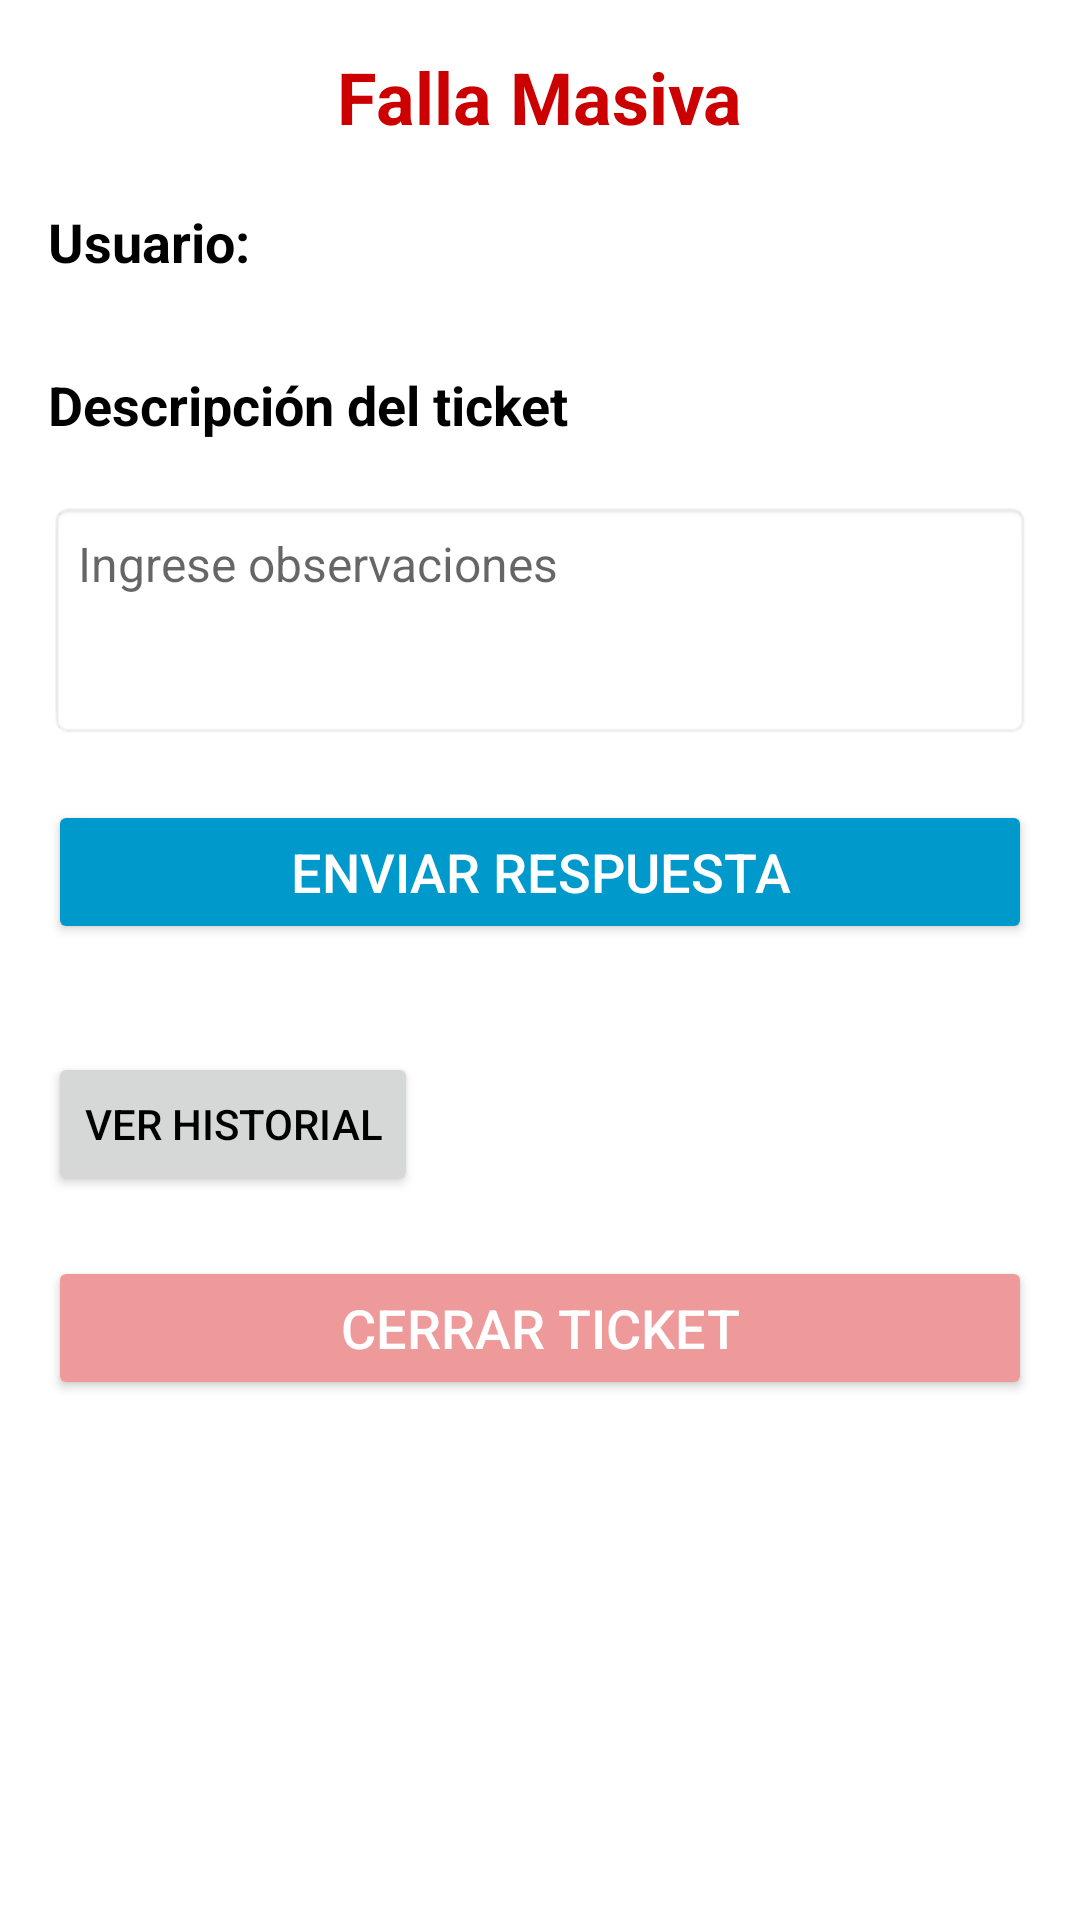

Layout XML and referenced resources for this Android screen:
<!-- AndroidManifest.xml: activity theme Theme.DarkBox -->
<!-- res/layout/activity_responder_alta.xml -->
<?xml version="1.0" encoding="utf-8"?>
<LinearLayout xmlns:android="http://schemas.android.com/apk/res/android"
    android:layout_width="match_parent"
    android:layout_height="match_parent"
    android:orientation="vertical"
    android:padding="16dp">

    <TextView
        android:id="@+id/tituloFallaMasivaTextView"
        android:layout_width="wrap_content"
        android:layout_height="wrap_content"
        android:text="Falla Masiva"
        android:textSize="24sp"
        android:textStyle="bold"
        android:textColor="@android:color/holo_red_dark"
        android:layout_gravity="center"
        android:layout_marginBottom="20dp"/>

    <TextView
        android:id="@+id/usuarioTextView"
        android:layout_width="wrap_content"
        android:layout_height="wrap_content"
        android:text="Usuario: "
        android:textSize="18sp"
        android:textStyle="bold"
        android:layout_marginBottom="10dp"/>

    
    <TextView
        android:id="@+id/descriptionTextView"
        android:layout_width="match_parent"
        android:layout_height="wrap_content"
        android:textSize="18sp"
        android:textStyle="bold"
        android:textColor="@android:color/black"
        android:layout_marginBottom="20dp"
        android:text="Descripción del ticket"
        android:layout_marginTop="20dp" />

    
    <EditText
        android:id="@+id/observacionesEditText"
        android:layout_width="match_parent"
        android:layout_height="wrap_content"
        android:hint="Ingrese observaciones"
        android:inputType="textMultiLine"
        android:gravity="top"
        android:minLines="3"
        android:layout_marginBottom="20dp"
        android:padding="10dp"
        android:textColor="@android:color/black"
        android:textSize="16sp"
        android:background="@android:drawable/editbox_background_normal" />

    
    <Button
        android:id="@+id/enviarRespuestaButton"
        android:layout_width="match_parent"
        android:layout_height="wrap_content"
        android:text="Enviar Respuesta"
        android:layout_marginBottom="20dp"
        android:textSize="18sp"
        android:backgroundTint="@android:color/holo_blue_dark"
        android:textColor="@android:color/white" />

    <Button
        android:id="@+id/button_historial"
        android:layout_width="wrap_content"
        android:layout_height="wrap_content"
        android:text="Ver Historial"
        android:layout_marginTop="16dp"/>

    <Button
        android:id="@+id/cerrarTicketButton"
        android:layout_width="match_parent"
        android:layout_height="wrap_content"
        android:text="Cerrar Ticket"
        android:textSize="18sp"
        android:backgroundTint="#EF9A9A"
        android:textColor="@android:color/white"
        android:layout_marginTop="20dp"
        android:layout_marginBottom="20dp" />


</LinearLayout>
<!-- resources referenced by this layout -->
<resources>
  <style name="Theme.DarkBox" parent="Theme.AppCompat.Light.DarkActionBar">
  
          <item name="colorPrimary">@color/purple_500</item>
          <item name="colorPrimaryDark">@color/purple_700</item>
          <item name="colorAccent">@color/teal_200</item>
          <item name="android:windowBackground">@color/white</item>
          <item name="android:textColor">@android:color/black</item>
      </style>
  <color name="purple_500">#6200EE</color>
  <color name="purple_700">#3700B3</color>
  <color name="teal_200">#03DAC5</color>
  <color name="white">#FFFFFF</color>
</resources>
